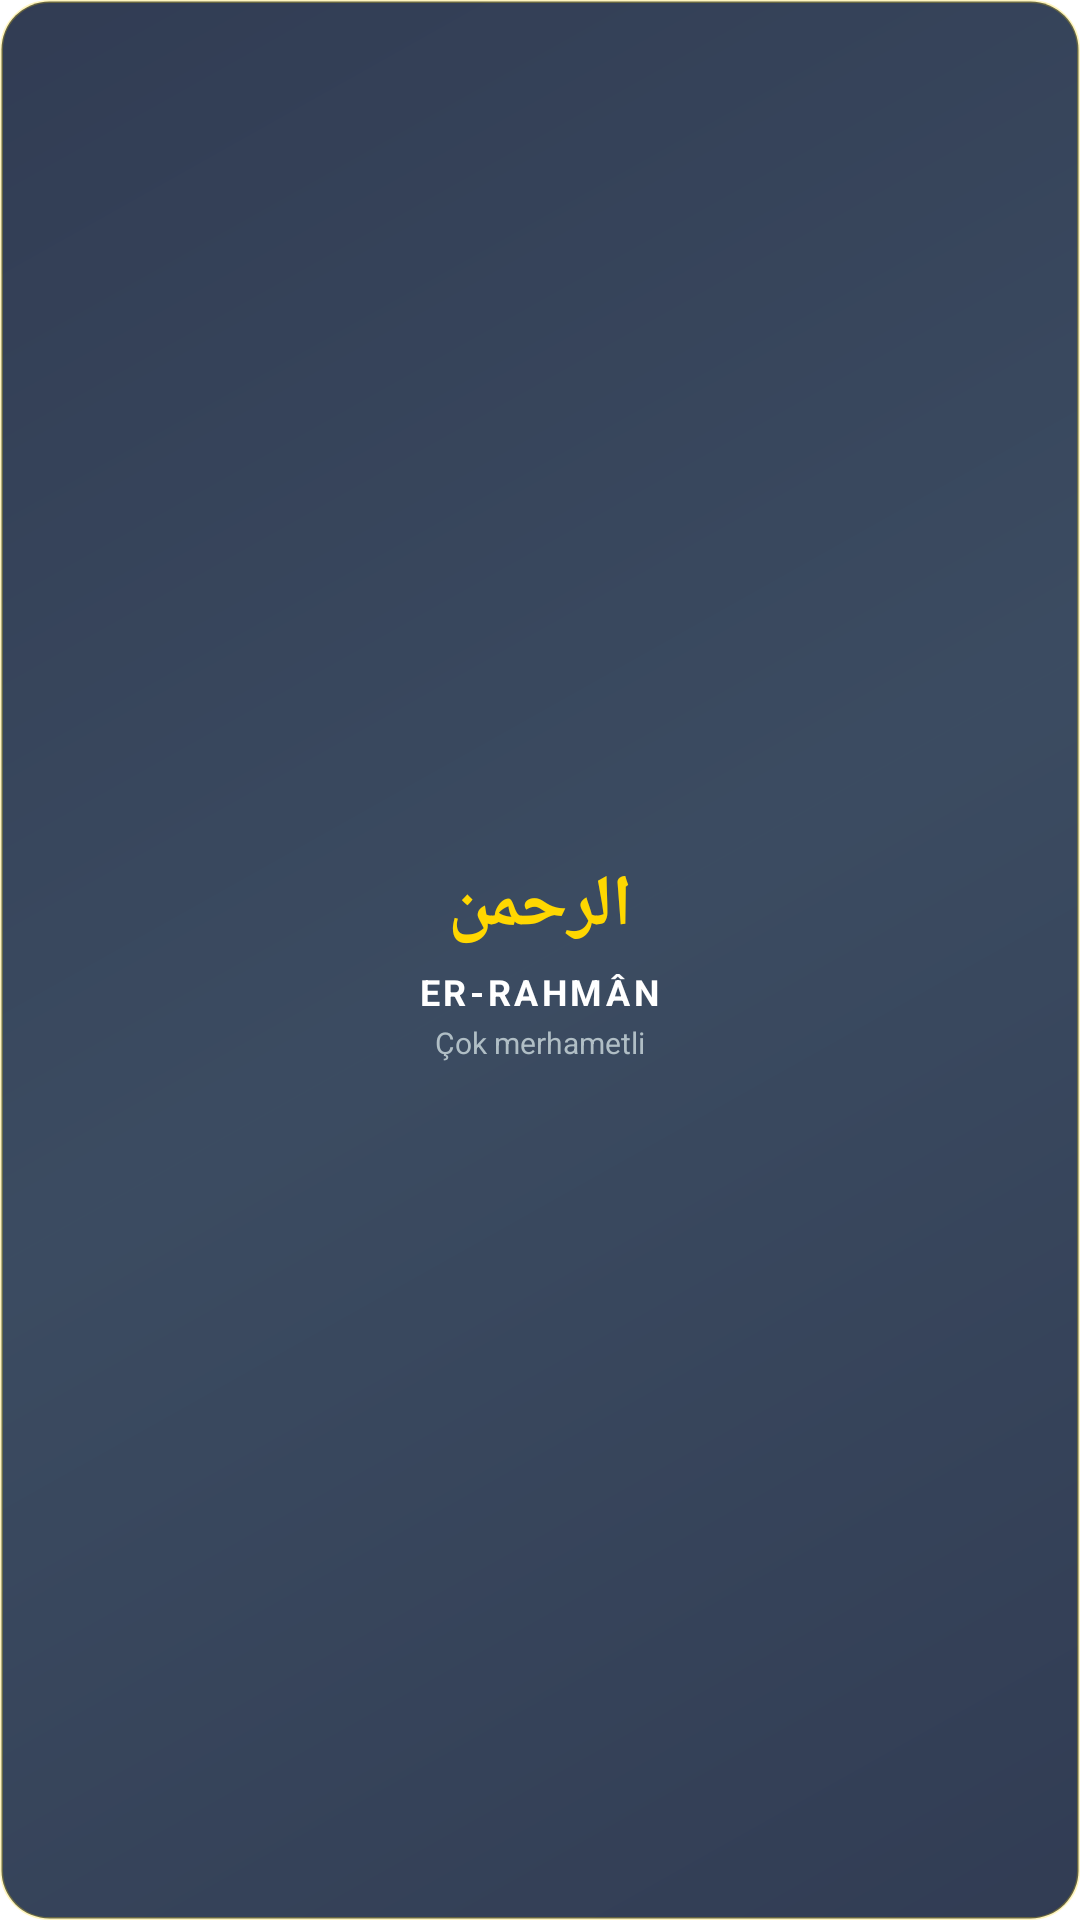

The Android layout XML behind this screen, and the referenced resources:
<!-- AndroidManifest.xml: fallback theme Theme.MaterialComponents.DayNight.NoActionBar -->
<!-- res/layout/widget_esmaul_husna.xml -->
<?xml version="1.0" encoding="utf-8"?>
<LinearLayout xmlns:android="http://schemas.android.com/apk/res/android"
    android:id="@+id/widget_esma_container"
    android:layout_width="match_parent"
    android:layout_height="match_parent"
    android:orientation="vertical"
    android:gravity="center"
    android:padding="12dp"
    android:background="@drawable/widget_background_gold">

    
    <TextView
        android:id="@+id/tv_esma_arapca"
        android:layout_width="wrap_content"
        android:layout_height="wrap_content"
        android:text="الرحمن"
        android:textColor="#FFD700"
        android:textSize="24sp"
        android:textStyle="bold" />

    
    <TextView
        android:id="@+id/tv_esma_turkce"
        android:layout_width="wrap_content"
        android:layout_height="wrap_content"
        android:text="ER-RAHMÂN"
        android:textColor="#FFFFFF"
        android:textSize="12sp"
        android:textStyle="bold"
        android:letterSpacing="0.1"
        android:layout_marginTop="4dp" />

    <TextView
        android:id="@+id/tv_esma_anlam"
        android:layout_width="wrap_content"
        android:layout_height="wrap_content"
        android:text="Çok merhametli"
        android:textColor="#B0BEC5"
        android:textSize="10sp"
        android:layout_marginTop="2dp" />

</LinearLayout>
<!-- resources referenced by this layout -->
<resources>
  <!-- drawable widget_background_gold (drawable) -->
  <?xml version="1.0" encoding="utf-8"?>
  <shape xmlns:android="http://schemas.android.com/apk/res/android"
      android:shape="rectangle">
      
      <corners android:radius="16dp" />
      
      <gradient
          android:angle="135"
          android:startColor="#E61B2741"
          android:centerColor="#E6263850"
          android:endColor="#E61B2741"
          android:type="linear" />
      
      <stroke
          android:width="1dp"
          android:color="#40FFD700" />
          
  </shape>
</resources>
